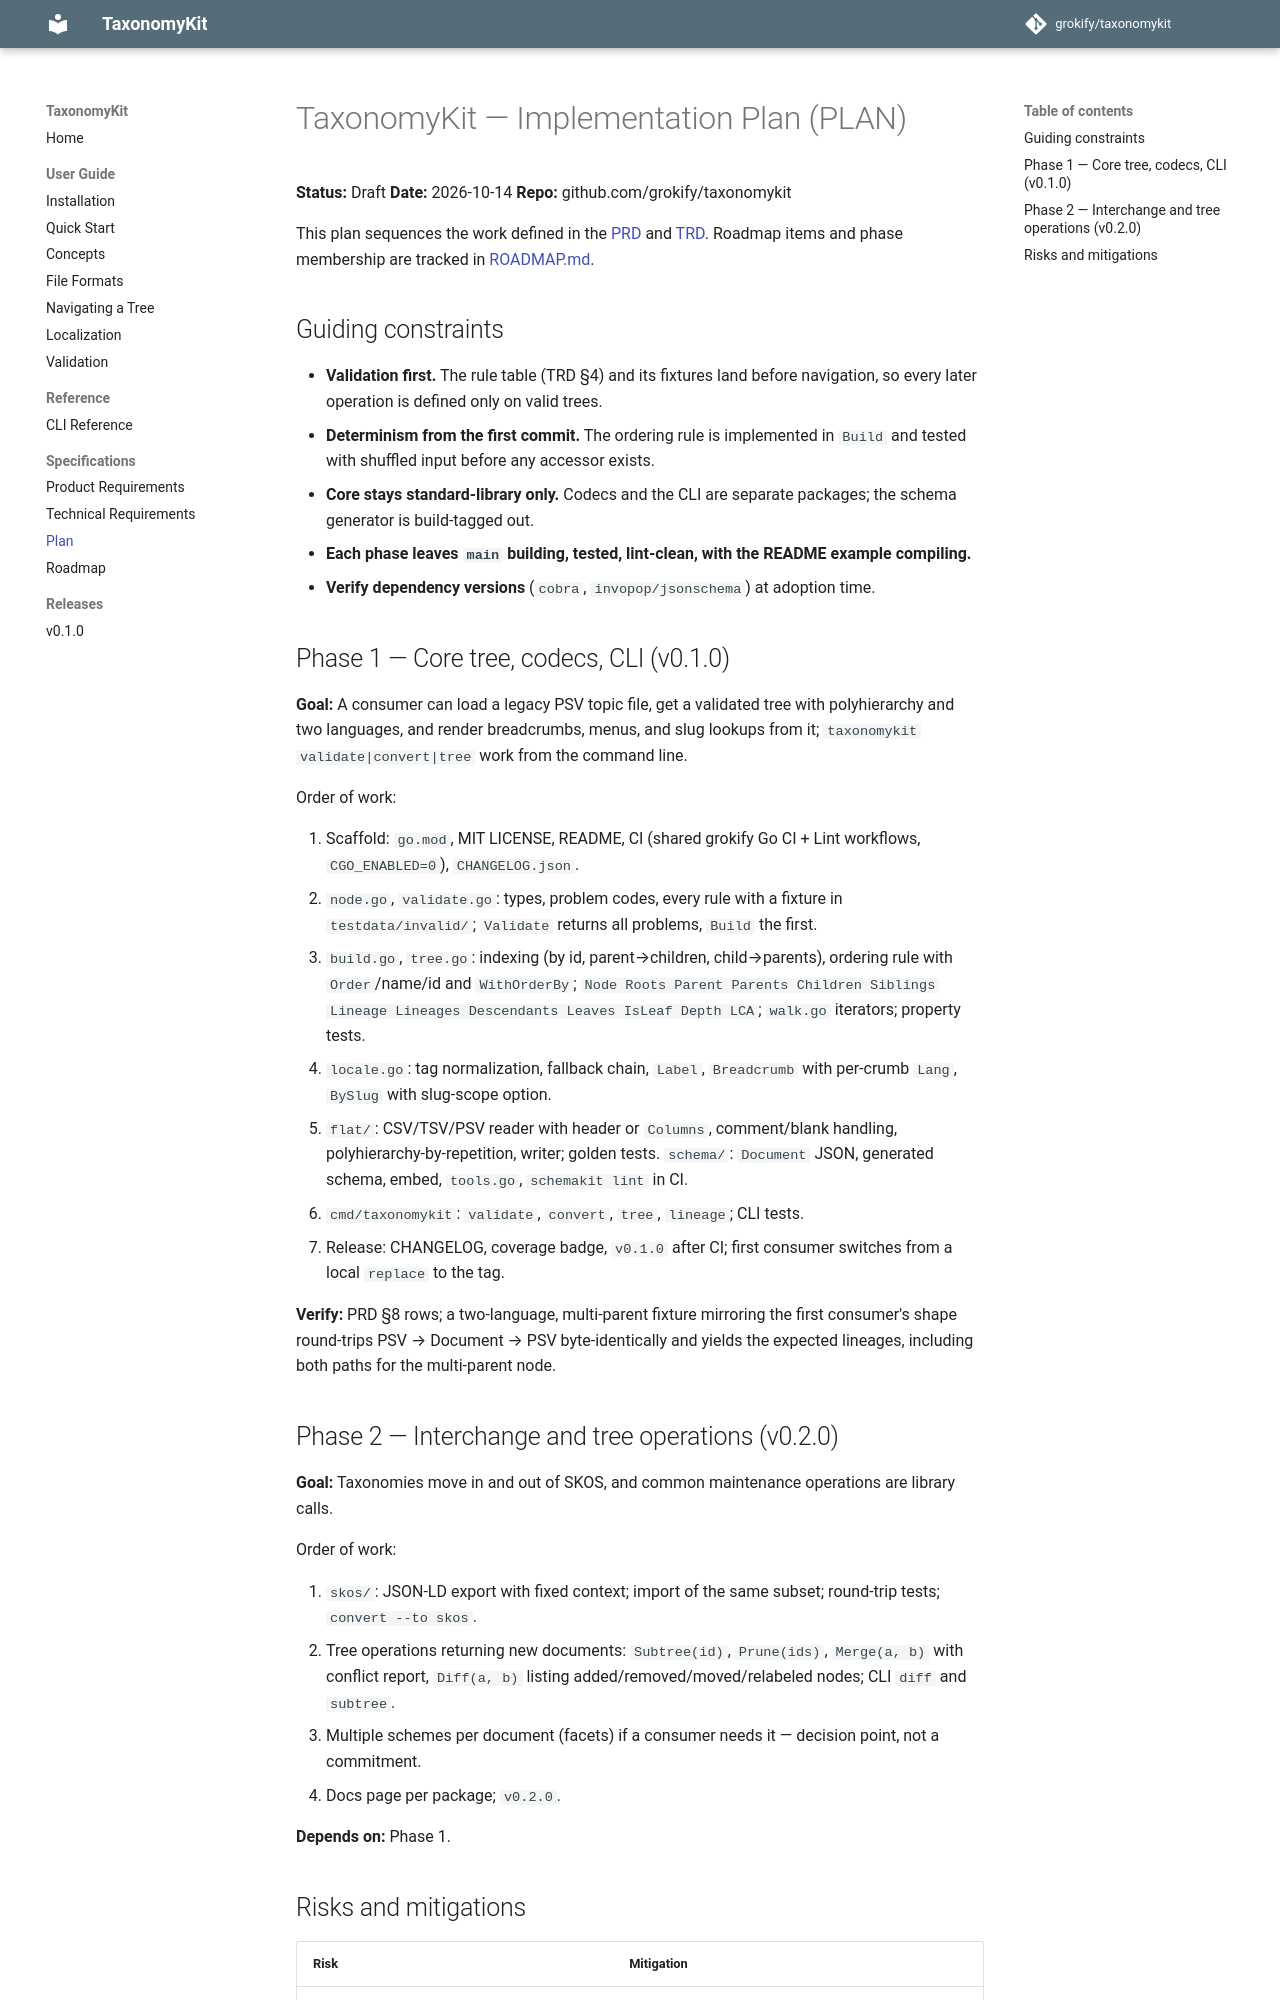

repository: grokify/taxonomykit · page: specs/PLAN/index.html · generator: mkdocs

# TaxonomyKit — Implementation Plan (PLAN)

**Status:** Draft
**Date:** 2026-10-14
**Repo:** github.com/grokify/taxonomykit

This plan sequences the work defined in the [PRD](PRD.md) and [TRD](TRD.md). Roadmap items and phase membership are tracked in [ROADMAP.md](ROADMAP.md).

## Guiding constraints

- **Validation first.** The rule table (TRD §4) and its fixtures land before navigation, so every later operation is defined only on valid trees.
- **Determinism from the first commit.** The ordering rule is implemented in `Build` and tested with shuffled input before any accessor exists.
- **Core stays standard-library only.** Codecs and the CLI are separate packages; the schema generator is build-tagged out.
- **Each phase leaves `main` building, tested, lint-clean, with the README example compiling.**
- **Verify dependency versions** (`cobra`, `invopop/jsonschema`) at adoption time.

## Phase 1 — Core tree, codecs, CLI (v0.1.0)

**Goal:** A consumer can load a legacy PSV topic file, get a validated tree with polyhierarchy and two languages, and render breadcrumbs, menus, and slug lookups from it; `taxonomykit validate|convert|tree` work from the command line.

Order of work:

1. Scaffold: `go.mod`, MIT LICENSE, README, CI (shared grokify Go CI + Lint workflows, `CGO_ENABLED=0`), `CHANGELOG.json`.
2. `node.go`, `validate.go`: types, problem codes, every rule with a fixture in `testdata/invalid/`; `Validate` returns all problems, `Build` the first.
3. `build.go`, `tree.go`: indexing (by id, parent→children, child→parents), ordering rule with `Order`/name/id and `WithOrderBy`; `Node Roots Parent Parents Children Siblings Lineage Lineages Descendants Leaves IsLeaf Depth LCA`; `walk.go` iterators; property tests.
4. `locale.go`: tag normalization, fallback chain, `Label`, `Breadcrumb` with per-crumb `Lang`, `BySlug` with slug-scope option.
5. `flat/`: CSV/TSV/PSV reader with header or `Columns`, comment/blank handling, polyhierarchy-by-repetition, writer; golden tests. `schema/`: `Document` JSON, generated schema, embed, `tools.go`, `schemakit lint` in CI.
6. `cmd/taxonomykit`: `validate`, `convert`, `tree`, `lineage`; CLI tests.
7. Release: CHANGELOG, coverage badge, `v0.1.0` after CI; first consumer switches from a local `replace` to the tag.

**Verify:** PRD §8 rows; a two-language, multi-parent fixture mirroring the first consumer's shape round-trips PSV → Document → PSV byte-identically and yields the expected lineages, including both paths for the multi-parent node.

## Phase 2 — Interchange and tree operations (v0.2.0)

**Goal:** Taxonomies move in and out of SKOS, and common maintenance operations are library calls.

Order of work:

1. `skos/`: JSON-LD export with fixed context; import of the same subset; round-trip tests; `convert --to skos`.
2. Tree operations returning new documents: `Subtree(id)`, `Prune(ids)`, `Merge(a, b)` with conflict report, `Diff(a, b)` listing added/removed/moved/relabeled nodes; CLI `diff` and `subtree`.
3. Multiple schemes per document (facets) if a consumer needs it — decision point, not a commitment.
4. Docs page per package; `v0.2.0`.

**Depends on:** Phase 1.
